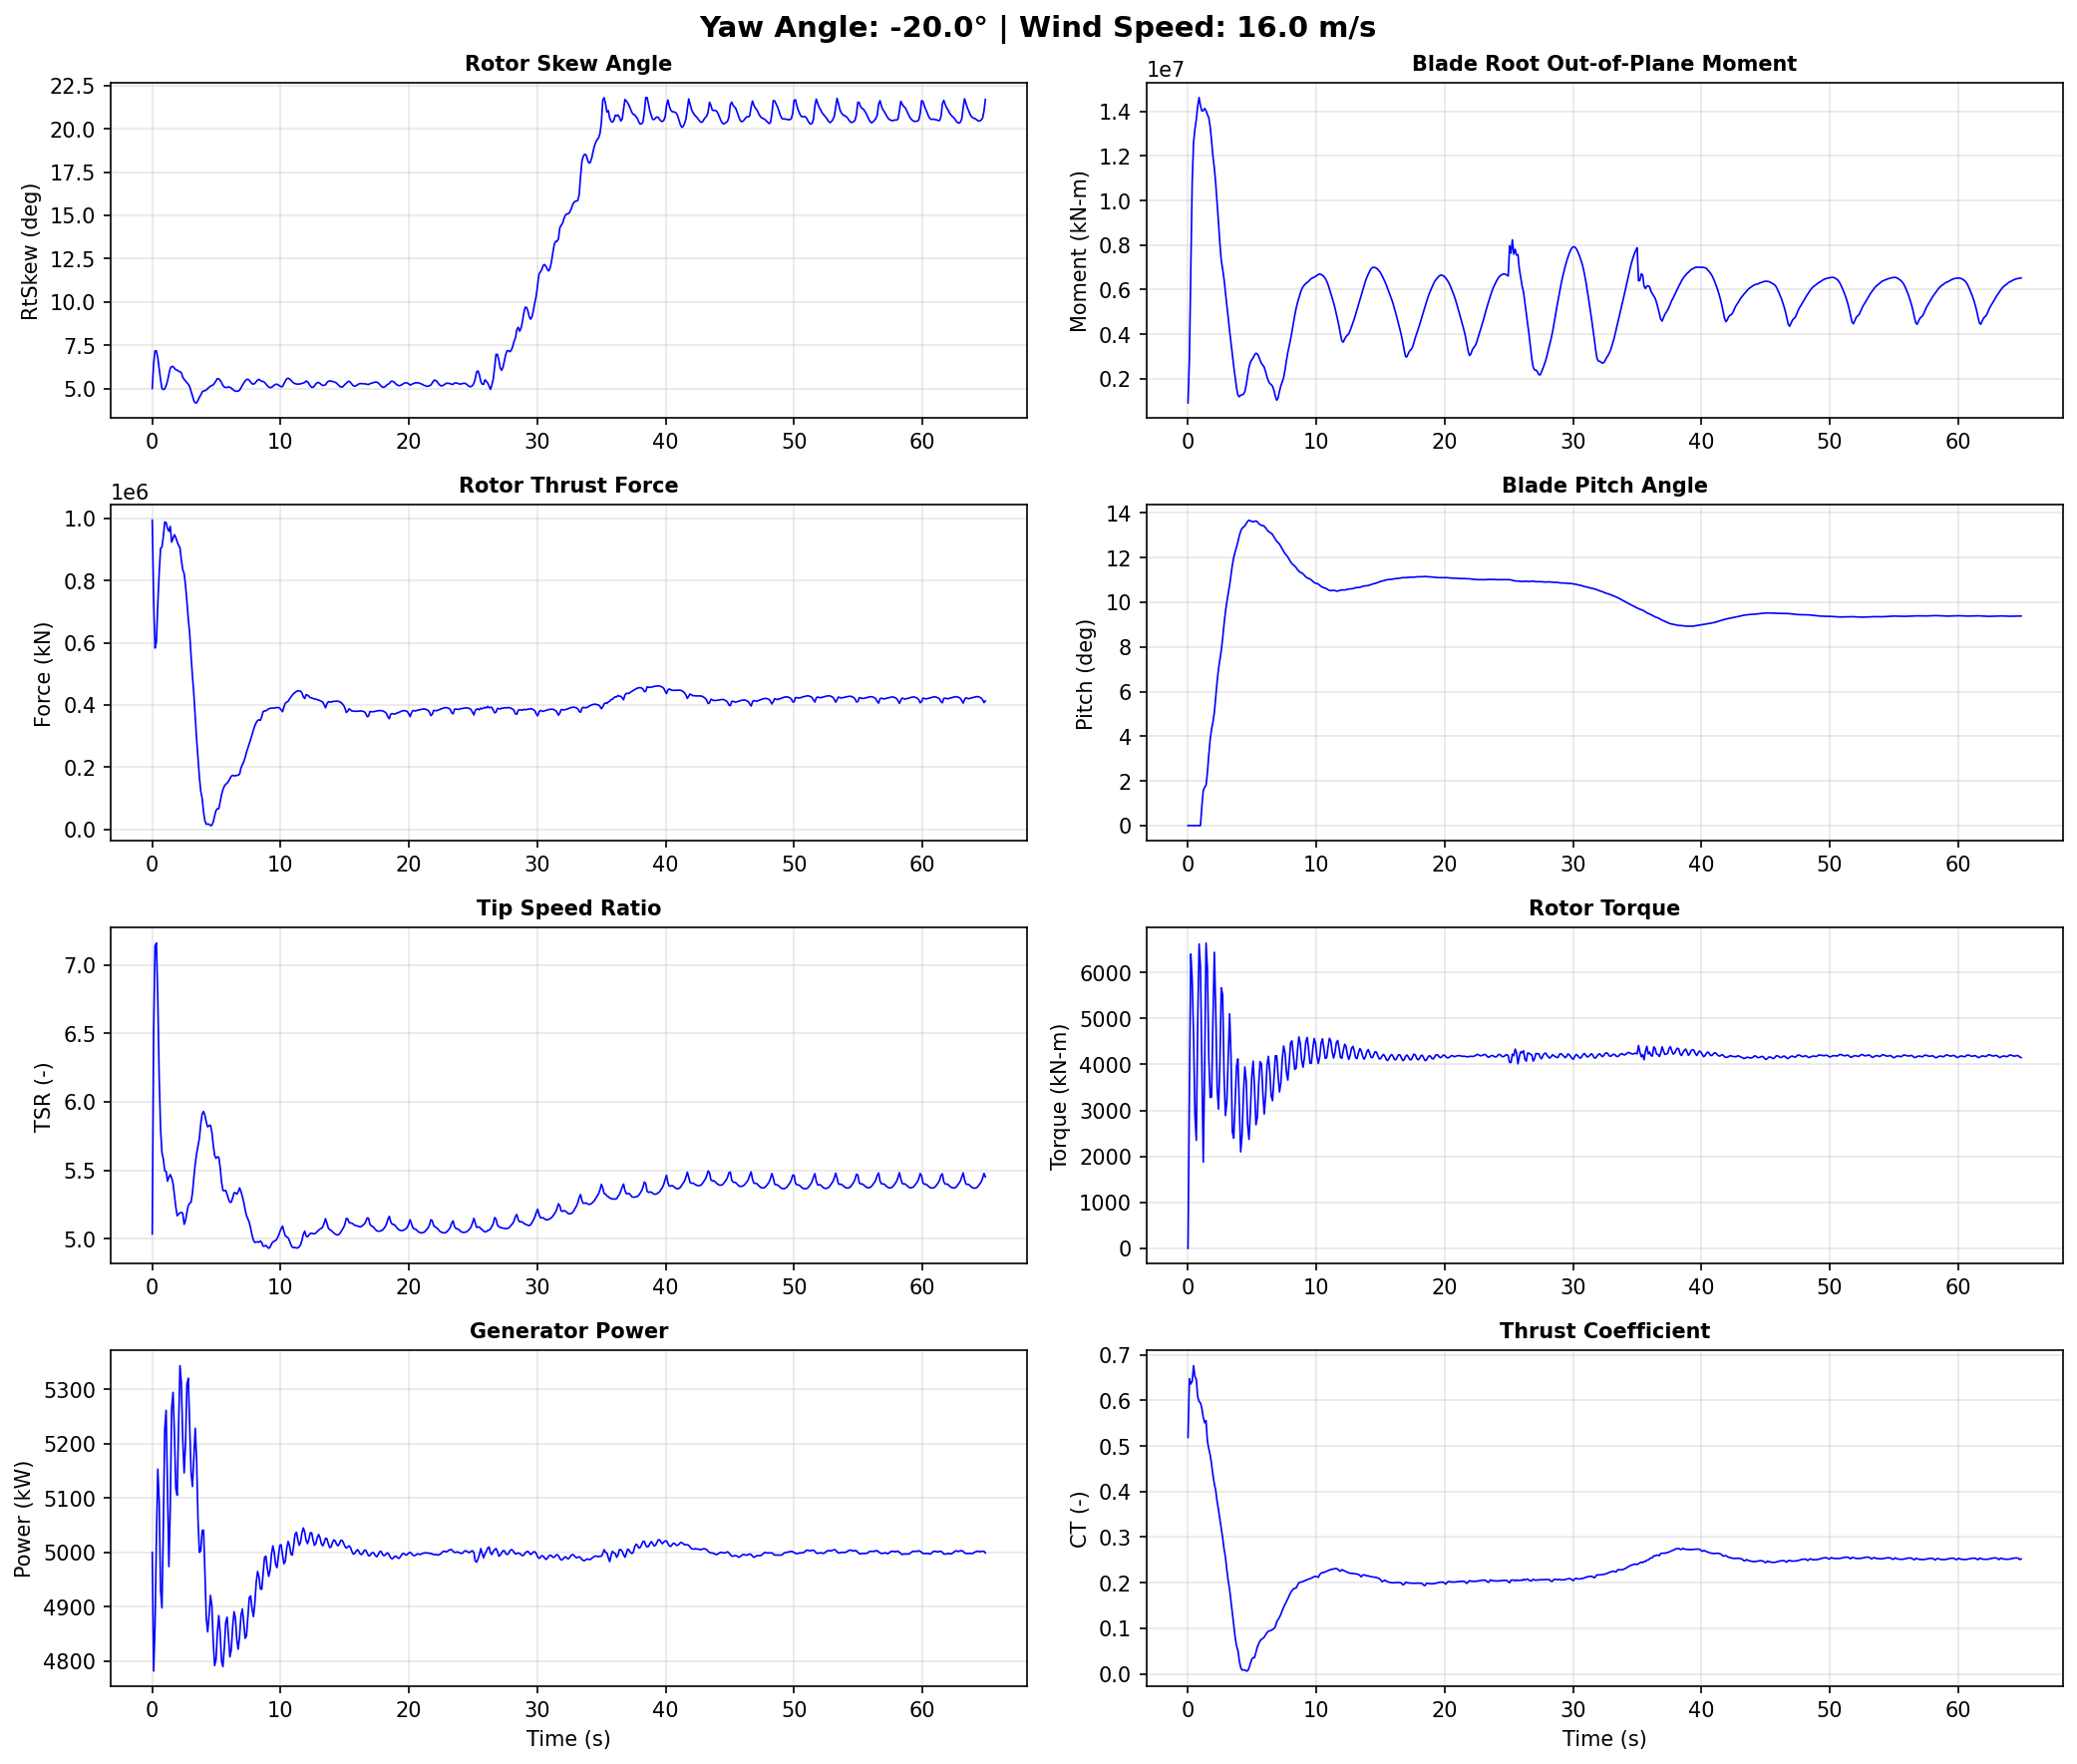

Data behind this chart, as committed beside it:
Time, YawAngle, WindSpeed, BldPitch1, RotSpeed, RtTSR, RotTorq, GenPwr, RtAeroCp, RtAeroCt, RtAeroFxh, B1RootMxr, B1RootMyr, B1RootMzr, RtVAvgxh, RtVAvgyh, RtVAvgzh, RtSkew, YawBrMzp, TwrBsMyt, TwrBsMxt
0.0, -20, 16, 0.0, 12.1, 5.034, 1.938e-14, 5000, 0.3543, 0.5185, 994100, 587.7, 917300, 2770, 15.85, -0.1065, 1.385, 5.009, -6.79e-16, -762.0, 21.44
0.108, -20, 16, 0.0, 11.99, 6.494, 3392, 4782, 0.3708, 0.6472, 737000, 1196000, 2848000, 57870, 12.21, 0.1335, 1.372, 6.442, -153.5, 1983, -57.46
0.216, -20, 16, 0.0, 11.81, 7.142, 6399, 4866, 0.3765, 0.6356, 582800, 2705000, 6775000, -2503, 10.96, 0.3776, 1.329, 7.183, -412.4, 3094, -7554
0.324, -20, 16, 0.0, 12.09, 7.162, 5852, 5026, 0.4264, 0.6417, 602400, 3140000, 10770000, -54240, 11.1, 0.563, 1.277, 7.17, 154.9, 1566, -7204
0.432, -20, 16, 0.0, 12.21, 6.757, 4651, 5153, 0.4405, 0.6759, 724800, 3429000, 12600000, 20680, 11.88, 0.7593, 1.192, 6.783, 217.2, 10090, 3068
0.54, -20, 16, 0.0, 12.11, 6.18, 2892, 5094, 0.4141, 0.6522, 823900, 3593000, 13210000, 36700, 12.92, 0.8907, 1.064, 6.13, 747.9, 25720, 440.6
0.648, -20, 16, 0.0, 12.06, 5.8, 2347, 4931, 0.4034, 0.6455, 904100, 3962000, 13640000, 25030, 13.62, 0.919, 0.9434, 5.523, 872.0, 39620, 1364
0.756, -20, 16, 0.0, 12.04, 5.63, 4934, 4898, 0.3967, 0.6078, 907200, 4967000, 14240000, -61350, 14.07, 0.9527, 0.7812, 5.005, 502.4, 56240, 8728
0.864, -20, 16, 0.0, 12.24, 5.581, 6619, 5048, 0.4137, 0.5972, 943200, 5665000, 14620000, -72550, 14.47, 1.225, 0.258, 4.944, 355.6, 78270, 924.6
0.972, -20, 16, 0.0, 12.47, 5.496, 6110, 5226, 0.4215, 0.5944, 988600, 5455000, 14240000, -29900, 14.85, 1.289, 0.146, 4.992, 672.3, 98390, 1634
1.08, -20, 16, 0.8766, 12.56, 5.492, 3994, 5261, 0.417, 0.5824, 986600, 4128000, 14020000, -32840, 14.98, 1.354, 0.04693, 5.169, 762.5, 118200, 15360
1.188, -20, 16, 1.579, 12.41, 5.42, 1874, 5115, 0.3978, 0.5625, 967900, 3240000, 14030000, 4120, 15.09, 1.433, -0.08775, 5.433, 993.1, 139500, 14390
1.296, -20, 16, 1.715, 12.58, 5.449, 3909, 4974, 0.3924, 0.5507, 958800, 3877000, 14130000, -871.4, 15.17, 1.531, -0.2412, 5.833, 983.8, 156300, 11830
1.404, -20, 16, 1.807, 12.66, 5.468, 6640, 5082, 0.3931, 0.5555, 974400, 4714000, 14030000, -4690, 15.23, 1.587, -0.4423, 6.174, 671.5, 167800, 13940
1.512, -20, 16, 2.377, 12.81, 5.445, 6090, 5265, 0.3776, 0.5105, 923600, 4683000, 13860000, -52280, 15.47, 1.572, -0.6503, 6.276, 593.9, 178100, 10740
1.62, -20, 16, 3.187, 13.07, 5.402, 4137, 5294, 0.3742, 0.4937, 935700, 3774000, 13710000, -21920, 15.83, 1.507, -0.8736, 6.278, 630.9, 184000, 14480
1.728, -20, 16, 3.865, 13.07, 5.313, 3278, 5218, 0.3656, 0.4803, 947700, 2966000, 13300000, 21970, 16.15, 1.358, -1.097, 6.17, 212.3, 182100, 19760
1.836, -20, 16, 4.32, 13.06, 5.231, 3294, 5117, 0.3521, 0.46, 938300, 2491000, 12670000, 23160, 16.42, 1.208, -1.269, 6.09, 80.86, 177600, 13410
1.944, -20, 16, 4.637, 13.2, 5.167, 4995, 5105, 0.3386, 0.4357, 925000, 2149000, 11980000, 1334, 16.74, 1.061, -1.427, 6.063, -63.85, 170200, 11080
2.052, -20, 16, 5.067, 13.4, 5.179, 6438, 5232, 0.3327, 0.4164, 913700, 1847000, 11460000, 14510, 17.01, 0.879, -1.557, 6.0, -495.1, 155900, 11160
2.16, -20, 16, 5.734, 13.59, 5.189, 5187, 5343, 0.3293, 0.4021, 905300, 631900, 10750000, 36590, 17.22, 0.7349, -1.645, 5.975, -556.3, 139100, 5800
2.268, -20, 16, 6.443, 13.74, 5.191, 3485, 5311, 0.3158, 0.3784, 866300, -750200, 9896000, 28680, 17.35, 0.5441, -1.714, 5.918, -426.1, 122300, 8505
2.376, -20, 16, 7.012, 13.75, 5.185, 3026, 5207, 0.3039, 0.3599, 835000, -1148000, 9013000, 34110, 17.46, 0.0214, -1.731, 5.664, -573.2, 101300, 10870
2.484, -20, 16, 7.435, 13.79, 5.104, 4024, 5146, 0.2883, 0.3396, 822900, -1258000, 8059000, 22420, 17.83, -0.3779, -1.685, 5.532, -511.8, 78860, 2867
2.592, -20, 16, 7.847, 13.99, 5.132, 5663, 5200, 0.275, 0.3198, 784300, -1075000, 7307000, 6050, 17.93, -0.6106, -1.597, 5.447, -444.9, 59310, 137.7
2.7, -20, 16, 8.389, 14.15, 5.191, 5512, 5309, 0.2613, 0.2983, 733700, -1479000, 6913000, 5787, 17.95, -0.8491, -1.447, 5.339, -454.1, 39650, 2088
2.808, -20, 16, 9.017, 14.29, 5.241, 3768, 5320, 0.2443, 0.2741, 676000, -2735000, 6470000, -2889, 17.97, -1.047, -1.281, 5.259, -225.1, 21070, 233.5
2.916, -20, 16, 9.576, 14.34, 5.259, 2887, 5232, 0.2286, 0.2561, 630100, -3517000, 5879000, 5482, 17.95, -1.181, -1.086, 5.106, -37.87, 6725, 1476
3.024, -20, 16, 10.01, 14.27, 5.266, 3177, 5147, 0.2029, 0.2282, 557800, -3843000, 5288000, -7685, 17.89, -1.243, -0.8742, 4.855, -24.51, -5561, 2577
3.132, -20, 16, 10.38, 14.33, 5.333, 4155, 5121, 0.1829, 0.2045, 492400, -3630000, 4748000, -20840, 17.76, -1.257, -0.6657, 4.581, -97.65, -15480, -1078
3.24, -20, 16, 10.76, 14.46, 5.445, 5101, 5176, 0.1674, 0.1854, 434700, -3143000, 4152000, -26710, 17.52, -1.24, -0.4509, 4.305, -215.5, -20970, -1526
3.348, -20, 16, 11.21, 14.5, 5.545, 4208, 5228, 0.1432, 0.1592, 361600, -3155000, 3609000, -40490, 17.25, -1.234, -0.2533, 4.176, -264.0, -23440, 1128
3.456, -20, 16, 11.67, 14.5, 5.622, 2531, 5170, 0.1162, 0.1316, 290700, -3188000, 3078000, -50480, 17.01, -1.244, -0.04798, 4.185, 46.51, -23970, 3480
3.564, -20, 16, 12.01, 14.41, 5.677, 2397, 5060, 0.09032, 0.1064, 228400, -2905000, 2554000, -58480, 16.77, -1.258, 0.1457, 4.32, 40.19, -21290, 5353
3.672, -20, 16, 12.26, 14.29, 5.732, 3208, 5000, 0.06402, 0.081, 167700, -2321000, 2056000, -61430, 16.47, -1.247, 0.3567, 4.502, 99.12, -16080, 4561
3.78, -20, 16, 12.47, 14.27, 5.84, 3958, 5003, 0.0439, 0.06169, 122500, -1785000, 1590000, -63580, 16.13, -1.093, 0.7143, 4.627, 133.5, -9954, 4187
3.888, -20, 16, 12.71, 14.29, 5.912, 4119, 5040, 0.03258, 0.05167, 100200, -1584000, 1264000, -65460, 15.94, -0.9003, 0.9917, 4.802, 76.62, -2687, 6367
3.996, -20, 16, 12.97, 14.21, 5.93, 3070, 5041, 0.008554, 0.02933, 55860, -1566000, 1192000, -73410, 15.8, -0.7356, 1.127, 4.868, 263.0, 5633, 7664
4.104, -20, 16, 13.18, 14.09, 5.902, 2097, 4963, -0.007474, 0.01418, 26740, -1456000, 1261000, -78050, 15.73, -0.5536, 1.224, 4.881, 390.9, 13750, 9808
4.212, -20, 16, 13.31, 13.93, 5.851, 2459, 4878, -0.01333, 0.008529, 16030, -671900, 1280000, -76510, 15.71, -0.3885, 1.296, 4.923, 477.8, 20840, 11410
4.32, -20, 16, 13.36, 13.8, 5.817, 3370, 4854, -0.01243, 0.008979, 16770, 421600, 1308000, -71780, 15.66, -0.2375, 1.35, 5.003, 593.4, 27810, 8606
4.428, -20, 16, 13.42, 13.77, 5.826, 3944, 4884, -0.01223, 0.008848, 16330, 1265000, 1428000, -68260, 15.56, -0.1024, 1.377, 5.07, 584.1, 33340, 7850
4.536, -20, 16, 13.52, 13.72, 5.83, 3643, 4921, -0.01463, 0.006404, 11720, 1647000, 1718000, -70940, 15.5, 0.03919, 1.394, 5.142, 469.2, 36470, 10010
4.644, -20, 16, 13.62, 13.62, 5.779, 2693, 4902, -0.01382, 0.006952, 12780, 1588000, 2134000, -73310, 15.53, 0.191, 1.394, 5.178, 392.5, 38230, 9528
4.752, -20, 16, 13.67, 13.48, 5.685, 2370, 4836, -0.007443, 0.01263, 23470, 1715000, 2514000, -73670, 15.61, 0.3582, 1.38, 5.216, 282.9, 38240, 9435
4.86, -20, 16, 13.65, 13.33, 5.608, 2970, 4792, 0.00412, 0.02312, 43300, 2169000, 2744000, -71560, 15.67, 0.5716, 1.342, 5.319, 112.2, 36320, 9377
4.968, -20, 16, 13.61, 13.26, 5.587, 3750, 4803, 0.01432, 0.03231, 60380, 2844000, 2851000, -70840, 15.65, 0.7938, 1.266, 5.454, -71.63, 33320, 6028
5.076, -20, 16, 13.6, 13.24, 5.598, 4071, 4853, 0.0187, 0.03574, 66140, 3458000, 2943000, -71540, 15.58, 1.0, 1.147, 5.58, -245.7, 29290, 4341
5.184, -20, 16, 13.62, 13.18, 5.595, 3473, 4884, 0.02001, 0.03595, 65970, 3708000, 3067000, -74110, 15.51, 1.21, 0.9036, 5.561, -268.6, 23780, 5308
5.292, -20, 16, 13.64, 13.09, 5.52, 2687, 4852, 0.03117, 0.04696, 87400, 3860000, 3144000, -75840, 15.62, 1.401, 0.5282, 5.475, -209.0, 17550, 4678
5.4, -20, 16, 13.6, 12.97, 5.414, 2847, 4800, 0.0431, 0.05885, 111900, 4090000, 3117000, -74630, 15.79, 1.451, 0.2767, 5.344, -69.71, 11690, 3327
5.508, -20, 16, 13.53, 12.87, 5.352, 3571, 4790, 0.05106, 0.06644, 127400, 4324000, 3002000, -72620, 15.85, 1.434, 0.08979, 5.179, -14.5, 6086, 2029
5.616, -20, 16, 13.47, 12.84, 5.35, 4057, 4826, 0.0576, 0.07256, 138600, 4333000, 2827000, -70840, 15.82, 1.408, -0.08391, 5.095, 68.65, 895.1, 419.7
5.724, -20, 16, 13.44, 12.83, 5.352, 4007, 4871, 0.06121, 0.07621, 145100, 4026000, 2690000, -68080, 15.8, 1.379, -0.2396, 5.065, 277.8, -3513, 118.9
5.832, -20, 16, 13.43, 12.76, 5.324, 3370, 4881, 0.06211, 0.07769, 148000, 3573000, 2611000, -67910, 15.8, 1.347, -0.3904, 5.073, 429.3, -7003, 1027
5.94, -20, 16, 13.4, 12.67, 5.289, 2921, 4844, 0.06484, 0.08102, 154400, 3216000, 2515000, -67700, 15.8, 1.3, -0.5445, 5.096, 450.5, -9165, 1883
6.048, -20, 16, 13.33, 12.58, 5.266, 3322, 4808, 0.0691, 0.08573, 162800, 3253000, 2312000, -65790, 15.77, 1.214, -0.7015, 5.08, 229.7, -9689, 1854
6.156, -20, 16, 13.24, 12.52, 5.266, 3981, 4821, 0.07378, 0.09073, 170600, 3373000, 2078000, -63170, 15.69, 1.091, -0.847, 5.029, -12.29, -8916, 1211
6.264, -20, 16, 13.17, 12.5, 5.298, 4176, 4863, 0.07674, 0.09369, 173300, 3192000, 1895000, -61040, 15.57, 0.9363, -0.9748, 4.962, -138.8, -6871, 1811
6.372, -20, 16, 13.13, 12.48, 5.335, 3844, 4891, 0.07784, 0.09473, 172200, 2683000, 1789000, -60480, 15.43, 0.7611, -1.081, 4.897, -220.3, -3482, 3503
... 542 more rows
